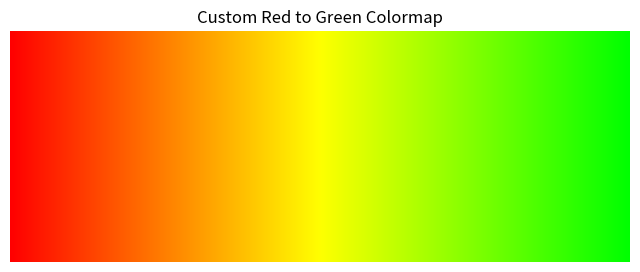

Source code (Python):
"""
2D visualization primitives based on Matplotlib.
1) Plot images with `plot_images`.
2) Call `plot_keypoints` or `plot_matches` any number of times.
3) Optionally: save a .png or .pdf plot (nice in papers!) with `save_plot`.
"""

import matplotlib
import matplotlib.patheffects as path_effects
import matplotlib.pyplot as plt
import numpy as np
import seaborn as sns





def cm_ranking(sc, ths=[512, 1024, 2048, 4096]):
    ls = sc.shape[0]
    colors = ["red", "yellow", "lime", "cyan", "blue"]
    out = ["gray"] * ls
    for i in range(ls):
        for c, th in zip(colors[: len(ths) + 1], ths + [ls]):
            if sc[i] < th:
                out[i] = c
                break
    sid = np.argsort(sc)[::-1]
    out = np.array(out)[sid]
    return out, sid

def cm_RdBl(x):
    """Custom colormap: red (0) -> yellow (0.5) -> green (1)."""
    x = np.clip(x, 0, 1)[..., None] * 2
    c = x * np.array([[0, 0, 1.0]]) + (2 - x) * np.array([[1.0, 0, 0]])
    return np.clip(c, 0, 1)

def cm_RdGn(x):
    """Custom colormap: red (0) -> yellow (0.5) -> green (1)."""
    x = np.clip(x, 0, 1)[..., None] * 2
    c = x * np.array([[0, 1.0, 0]]) + (2 - x) * np.array([[1.0, 0, 0]])
    return np.clip(c, 0, 1)

def cm_BlRdGn(x_):
    """Custom colormap: blue (-1) -> red (0.0) -> green (1)."""
    x = np.clip(x_, 0, 1)[..., None] * 2
    c = x * np.array([[0, 1.0, 0, 1.0]]) + (2 - x) * np.array([[1.0, 0, 0, 1.0]])

    xn = -np.clip(x_, -1, 0)[..., None] * 2
    cn = xn * np.array([[0, 1.0, 0, 1.0]]) + (2 - xn) * np.array([[1.0, 0, 0, 1.0]])
    out = np.clip(np.where(x_[..., None] < 0, cn, c), 0, 1)
    return out






def plot_images(imgs, titles=None, cmaps="gray", dpi=100, pad=0.5, adaptive=True):
    """Plot a set of images horizontally.
    Args:
        imgs: a list of NumPy or PyTorch images, RGB (H, W, 3) or mono (H, W).
        titles: a list of strings, as titles for each image.
        cmaps: colormaps for monochrome images.
        adaptive: whether the figure size should fit the image aspect ratios.
    """
    num = len(imgs)
    if not isinstance(cmaps, (list, tuple)):
        cmaps = [cmaps] * num

    if adaptive:
        ratios = [i.shape[1] / i.shape[0] for i in imgs]  # W / H
    else:
        ratios = [4 / 3] * num
    figsize = [sum(ratios) * 4.5, 4.5]
    fig, all_axes = plt.subplots( 1, num, figsize=figsize, dpi=dpi, gridspec_kw={"width_ratios": ratios})
    if num == 1:
        all_axes = [all_axes]
    for i, (img, ax) in enumerate(zip(imgs, all_axes)):
        ax.imshow(img, cmap=plt.get_cmap(cmaps[i]))
        ax.set_axis_off()
        if titles:
            ax.set_title(titles[i])
    fig.tight_layout(pad=pad)
    return fig



def plot_image_grid(
    imgs,
    titles=None,
    cmaps="gray",
    dpi=100,
    pad=0.5,
    fig=None,
    adaptive=True,
    figs=2.0,
    return_fig=False,
    set_lim=False,
):
    """Plot a grid of images.
    Args:
        imgs: a list of lists of NumPy or PyTorch images, RGB (H, W, 3) or mono (H, W).
        titles: a list of strings, as titles for each image.
        cmaps: colormaps for monochrome images.
        adaptive: whether the figure size should fit the image aspect ratios.
    """
    num_rows, num_cols = len(imgs), len(imgs[0])
    if not isinstance(cmaps, (list, tuple)):
        cmaps = [cmaps] * num_cols

    if adaptive:
        ratios = [i.shape[1] / i.shape[0] for i in imgs[0]]  # W / H
    else:
        ratios = [4 / 3] * num_cols

    figsize = [sum(ratios) * figs, num_rows * figs]
    if fig is None:
        fig, all_axes = plt.subplots(
            num_rows, num_cols, figsize=figsize, dpi=dpi, gridspec_kw={"width_ratios": ratios})
    else:
        all_axes = fig.subplots(num_rows, num_cols, gridspec_kw={"width_ratios": ratios})
        fig.figure.set_size_inches(figsize)
    if num_rows == 1:
        all_axes = [all_axes]

    for j in range(num_rows):
        for i in range(num_cols):
            ax = all_axes[j][i]
            ax.imshow(imgs[j][i], cmap=plt.get_cmap(cmaps[i]))
            ax.set_axis_off()
            if set_lim:
                ax.set_xlim([0, imgs[j][i].shape[1]])
                ax.set_ylim([imgs[j][i].shape[0], 0])
            if titles:
                ax.set_title(titles[j][i])
    if isinstance(fig, plt.Figure):
        fig.tight_layout(pad=pad)
    if return_fig:
        return fig, all_axes
    else:
        return all_axes



def plot_keypoints(kpts, colors="lime", point_size=4, axes=None, a=1.0):
    """Plot keypoints for existing images.
    Args:
        kpts: list of ndarrays of size (N, 2).
        colors: string, or list of list of tuples (one for each keypoints).
        point_size: size of the keypoints as float.
    """
    if not isinstance(colors, list):
        colors = [colors] * len(kpts)
    if not isinstance(a, list):
        a = [a] * len(kpts)
    if axes is None:
        axes = plt.gcf().axes
    for ax, k, c, alpha in zip(axes, kpts, colors, a):
        ax.scatter(k[:, 0], k[:, 1], c=c, s=point_size, linewidths=0, alpha=alpha)




def plot_matches(kpts0, kpts1, color=None, line_width=1.5, point_size=4, alpha=1.0, labels=None, axes=None):
    """Plot matches for a pair of existing images.
    Args:
        kpts0, kpts1: corresponding keypoints of size (N, 2).
        color: color of each match, string or RGB tuple. Random if not given.
        line_width: width of the lines.
        point_size: size of the end points (no endpoint if point_size=0)
        indices: indices of the images to draw the matches on.
        a: alpha opacity of the match lines.
    """
    fig = plt.gcf()
    if axes is None:
        ax = fig.axes
        ax0, ax1 = ax[0], ax[1]
    else:
        ax0, ax1 = axes

    assert len(kpts0) == len(kpts1)
    if color is None:
        color = sns.color_palette("husl", n_colors=len(kpts0))
    elif len(color) > 0 and not isinstance(color[0], (tuple, list)):
        color = [color] * len(kpts0)

    if line_width > 0:
        for i in range(len(kpts0)):
            line = matplotlib.patches.ConnectionPatch(xyA=(kpts0[i, 0], kpts0[i, 1]), xyB=(kpts1[i, 0], kpts1[i, 1]), 
                                                      coordsA=ax0.transData, coordsB=ax1.transData, 
                                                      axesA=ax0, axesB=ax1, zorder=1, 
                                                      color=color[i], linewidth=line_width, clip_on=True, 
                                                      alpha=alpha, label=None if labels is None else labels[i], picker=5.0,)
            line.set_annotation_clip(True)
            fig.add_artist(line)

    # freeze the axes to prevent the transform to change
    ax0.autoscale(enable=False)
    ax1.autoscale(enable=False)

    if point_size > 0:
        ax0.scatter(kpts0[:, 0], kpts0[:, 1], c=color, s=point_size,
            label=None if labels is None or len(labels) == 0 else labels[0],)
        ax1.scatter(
            kpts1[:, 0], kpts1[:, 1], c=color, s=point_size,
            label=None if labels is None or len(labels) == 0 else labels[1],)







if __name__=="__main__":
    values = np.linspace(0, 1, 256)

    # Apply the custom colormap to these values
    colors = cm_RdGn(values)

    # Visualize the colormap
    plt.figure(figsize=(8, 3))
    plt.imshow([colors], aspect='auto')
    plt.title("Custom Red to Green Colormap")
    plt.axis('off')
    # plt.show()
    plt.imsave('colormap.png', [colors], format='png')







def add_text(
    idx,
    text,
    pos=(0.01, 0.99),
    fs=15,
    color="w",
    lcolor="k",
    lwidth=2,
    ha="left",
    va="top",
    axes=None,
    **kwargs,
):
    if axes is None:
        axes = plt.gcf().axes

    ax = axes[idx]
    t = ax.text(
        *pos,
        text,
        fontsize=fs,
        ha=ha,
        va=va,
        color=color,
        transform=ax.transAxes,
        **kwargs,
    )
    if lcolor is not None:
        t.set_path_effects(
            [
                path_effects.Stroke(linewidth=lwidth, foreground=lcolor),
                path_effects.Normal(),
            ]
        )
    return t


def draw_epipolar_line(line, axis, imshape=None, color="b", label=None, alpha=1.0, visible=True):
    if imshape is not None:
        h, w = imshape[:2]
    else:
        _, w = axis.get_xlim()
        h, _ = axis.get_ylim()
        imshape = (h + 0.5, w + 0.5)
    # Intersect line with lines representing image borders.
    X1 = np.cross(line, [1, 0, -1])
    X1 = X1[:2] / X1[2]
    X2 = np.cross(line, [1, 0, -w])
    X2 = X2[:2] / X2[2]
    X3 = np.cross(line, [0, 1, -1])
    X3 = X3[:2] / X3[2]
    X4 = np.cross(line, [0, 1, -h])
    X4 = X4[:2] / X4[2]

    # Find intersections which are not outside the image,
    # which will therefore be on the image border.
    Xs = [X1, X2, X3, X4]
    Ps = []
    for p in range(4):
        X = Xs[p]
        if (0 <= X[0] <= (w + 1e-6)) and (0 <= X[1] <= (h + 1e-6)):
            Ps.append(X)
            if len(Ps) == 2:
                break

    # Plot line, if it's visible in the image.
    if len(Ps) == 2:
        art = axis.plot(
            [Ps[0][0], Ps[1][0]],
            [Ps[0][1], Ps[1][1]],
            color,
            linestyle="dashed",
            label=label,
            alpha=alpha,
            visible=visible,
        )[0]
        return art
    else:
        return None


def get_line(F, kp):
    hom_kp = np.array([list(kp) + [1.0]]).transpose()
    return np.dot(F, hom_kp)


def plot_epipolar_lines(points0, points1, F, color="b", axes=None, labels=None, a=1.0, visible=True):
    if axes is None:
        axes = plt.gcf().axes
    assert len(axes) == 2

    for ax, kps in zip(axes, [points1, points0]):
        _, w = ax.get_xlim()
        h, _ = ax.get_ylim()

        imshape = (h + 0.5, w + 0.5)
        for i in range(kps.shape[0]):
            if ax == axes[0]:
                line = get_line(F.transpose(0, 1), kps[i])[:, 0]
            else:
                line = get_line(F, kps[i])[:, 0]
            draw_epipolar_line(
                line,
                ax,
                imshape,
                color=color,
                label=None if labels is None else labels[i],
                alpha=a,
                visible=visible,
            )








def plot_heatmaps(heatmaps, vmin=0.0, vmax=None, cmap="Spectral", a=0.5, axes=None):
    if axes is None:
        axes = plt.gcf().axes
    artists = []
    for i in range(len(axes)):
        a_ = a if isinstance(a, float) else a[i]
        art = axes[i].imshow(
            heatmaps[i],
            alpha=(heatmaps[i] > vmin).float() * a_,
            vmin=vmin,
            vmax=vmax,
            cmap=cmap,
        )
        artists.append(art)
    return artists







def save_plot(path, **kw):
    """Save the current figure without any white margin."""
    plt.savefig(path, bbox_inches="tight", pad_inches=0, **kw)


def plot_cumulative(
    errors: dict,
    thresholds: list,
    colors=None,
    title="",
    unit="-",
    logx=False,
):
    thresholds = np.linspace(min(thresholds), max(thresholds), 100)

    plt.figure(figsize=[5, 8])
    for method in errors:
        recall = []
        errs = np.array(errors[method])
        for th in thresholds:
            recall.append(np.mean(errs <= th))
        plt.plot(
            thresholds,
            np.array(recall) * 100,
            label=method,
            c=colors[method] if colors else None,
            linewidth=3,
        )

    plt.grid()
    plt.xlabel(unit, fontsize=25)
    if logx:
        plt.semilogx()
    plt.ylim([0, 100])
    plt.yticks(ticks=[0, 20, 40, 60, 80, 100])
    plt.ylabel(title + "Recall [%]", rotation=0, fontsize=25)
    plt.gca().yaxis.set_label_coords(x=0.45, y=1.02)
    plt.tick_params(axis="both", which="major", labelsize=20)
    plt.yticks(rotation=0)

    plt.legend(
        bbox_to_anchor=(0.45, -0.12),
        ncol=2,
        loc="upper center",
        fontsize=20,
        handlelength=3,
    )
    plt.tight_layout()

    return plt.gcf()






